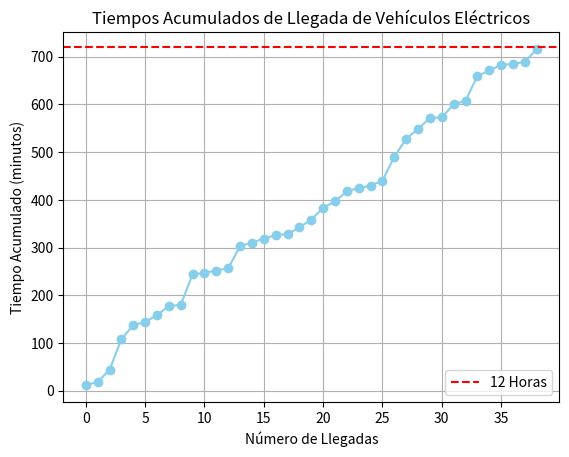

The script that saved this image:
import numpy as np
import matplotlib.pyplot as plt


lambda_llegada = 1 / 15  
duracion_dia = 12 * 60  


tiempos_entre_llegadas = np.random.exponential(1 / lambda_llegada, duracion_dia)


tiempos_acumulados = np.cumsum(tiempos_entre_llegadas)


tiempos_acumulados = tiempos_acumulados[tiempos_acumulados <= duracion_dia]


print("Tiempos entre llegadas (minutos):", tiempos_entre_llegadas)
print("Tiempos acumulados de llegada (minutos):", tiempos_acumulados)


plt.plot(tiempos_acumulados, marker='o', linestyle='-', color='skyblue')
plt.title('Tiempos Acumulados de Llegada de Vehículos Eléctricos')
plt.xlabel('Número de Llegadas')
plt.ylabel('Tiempo Acumulado (minutos)')
plt.axhline(y=duracion_dia, color='r', linestyle='--', label='12 Horas')
plt.legend()
plt.grid()
plt.show()